Run: headless pygame with SDL's dummy video driver; simulated clock (each Clock.tick advances the game by its frame time, no real sleeping); random seed 0; keys injected as events and as key.get_pressed() state; mouse plan: one left click at the window centre at the start of phase 2, then a move to the lower-right quarter at the start of phase 3.
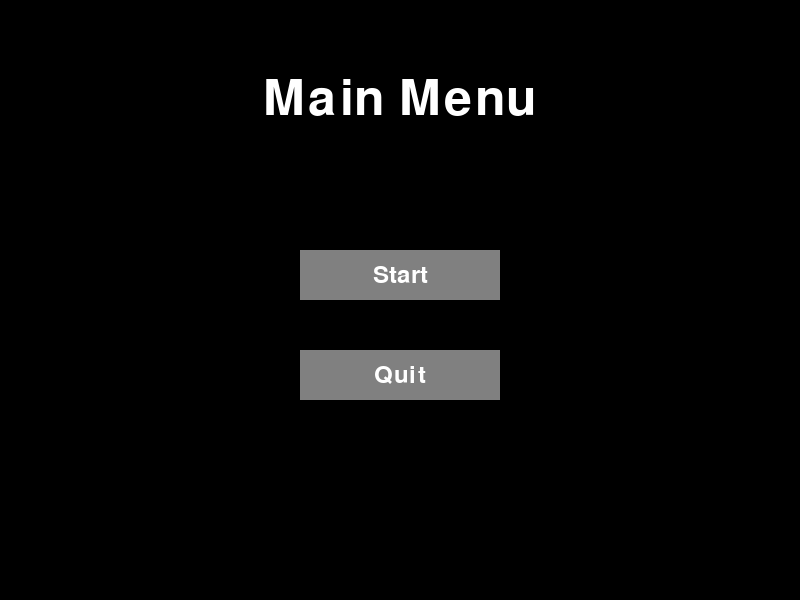
Frame 1 of 4 · flips 1–60 · no input
Frame 2 of 4 · flips 61–180 · clicked the window centre · tapped SPACE, RETURN · held RIGHT (→), D · screen unchanged from frame 1, image omitted
Frame 3 of 4 · flips 181–300 · moved the mouse to the lower-right quarter · held DOWN (↓), S · screen unchanged from frame 2, image omitted
Frame 4 of 4 · flips 301–420 · held LEFT (←), A, UP (↑), W · screen unchanged from frame 3, image omitted

The pygame program that drew these frames:

import pygame
import sys

# Initialize Pygame
pygame.init()

# Set up the display
WINDOW_WIDTH = 800
WINDOW_HEIGHT = 600
screen = pygame.display.set_mode((WINDOW_WIDTH, WINDOW_HEIGHT))
pygame.display.set_caption("Game Menu")

# Colors
WHITE = (255, 255, 255)
BLACK = (0, 0, 0)
GRAY = (128, 128, 128)
RED = (255, 0, 0)

# Button class
class Button:
    def __init__(self, x, y, width, height, text):
        self.rect = pygame.Rect(x, y, width, height)
        self.text = text
        self.is_hovered = False
        self.normal_color = GRAY
        self.hover_color = RED

    def draw(self, surface):
        color = self.hover_color if self.is_hovered else self.normal_color
        pygame.draw.rect(surface, color, self.rect)
        
        # Button text
        font = pygame.font.Font(None, 36)
        text = font.render(self.text, True, WHITE)
        text_rect = text.get_rect(center=self.rect.center)
        surface.blit(text, text_rect)

    def handle_event(self, event):
        if event.type == pygame.MOUSEMOTION:
            self.is_hovered = self.rect.collidepoint(event.pos)
        
        if event.type == pygame.MOUSEBUTTONDOWN:
            if self.is_hovered:
                return True
        return False

# Create buttons
start_button = Button(WINDOW_WIDTH//2 - 100, 250, 200, 50, "Start")
quit_button = Button(WINDOW_WIDTH//2 - 100, 350, 200, 50, "Quit")

# Game loop
running = True
while running:
    screen.fill(BLACK)
    
    # Draw title
    font = pygame.font.Font(None, 74)
    title = font.render("Main Menu", True, WHITE)
    title_rect = title.get_rect(center=(WINDOW_WIDTH//2, 100))
    screen.blit(title, title_rect)
    
    # Draw buttons
    start_button.draw(screen)
    quit_button.draw(screen)
    
    # Event handling
    for event in pygame.event.get():
        if event.type == pygame.QUIT:
            running = False
        
        if start_button.handle_event(event):
            print("Start button clicked!")
            # Add your game start logic here
        
        if quit_button.handle_event(event):
            running = False
    
    pygame.display.flip()

pygame.quit()
sys.exit()
